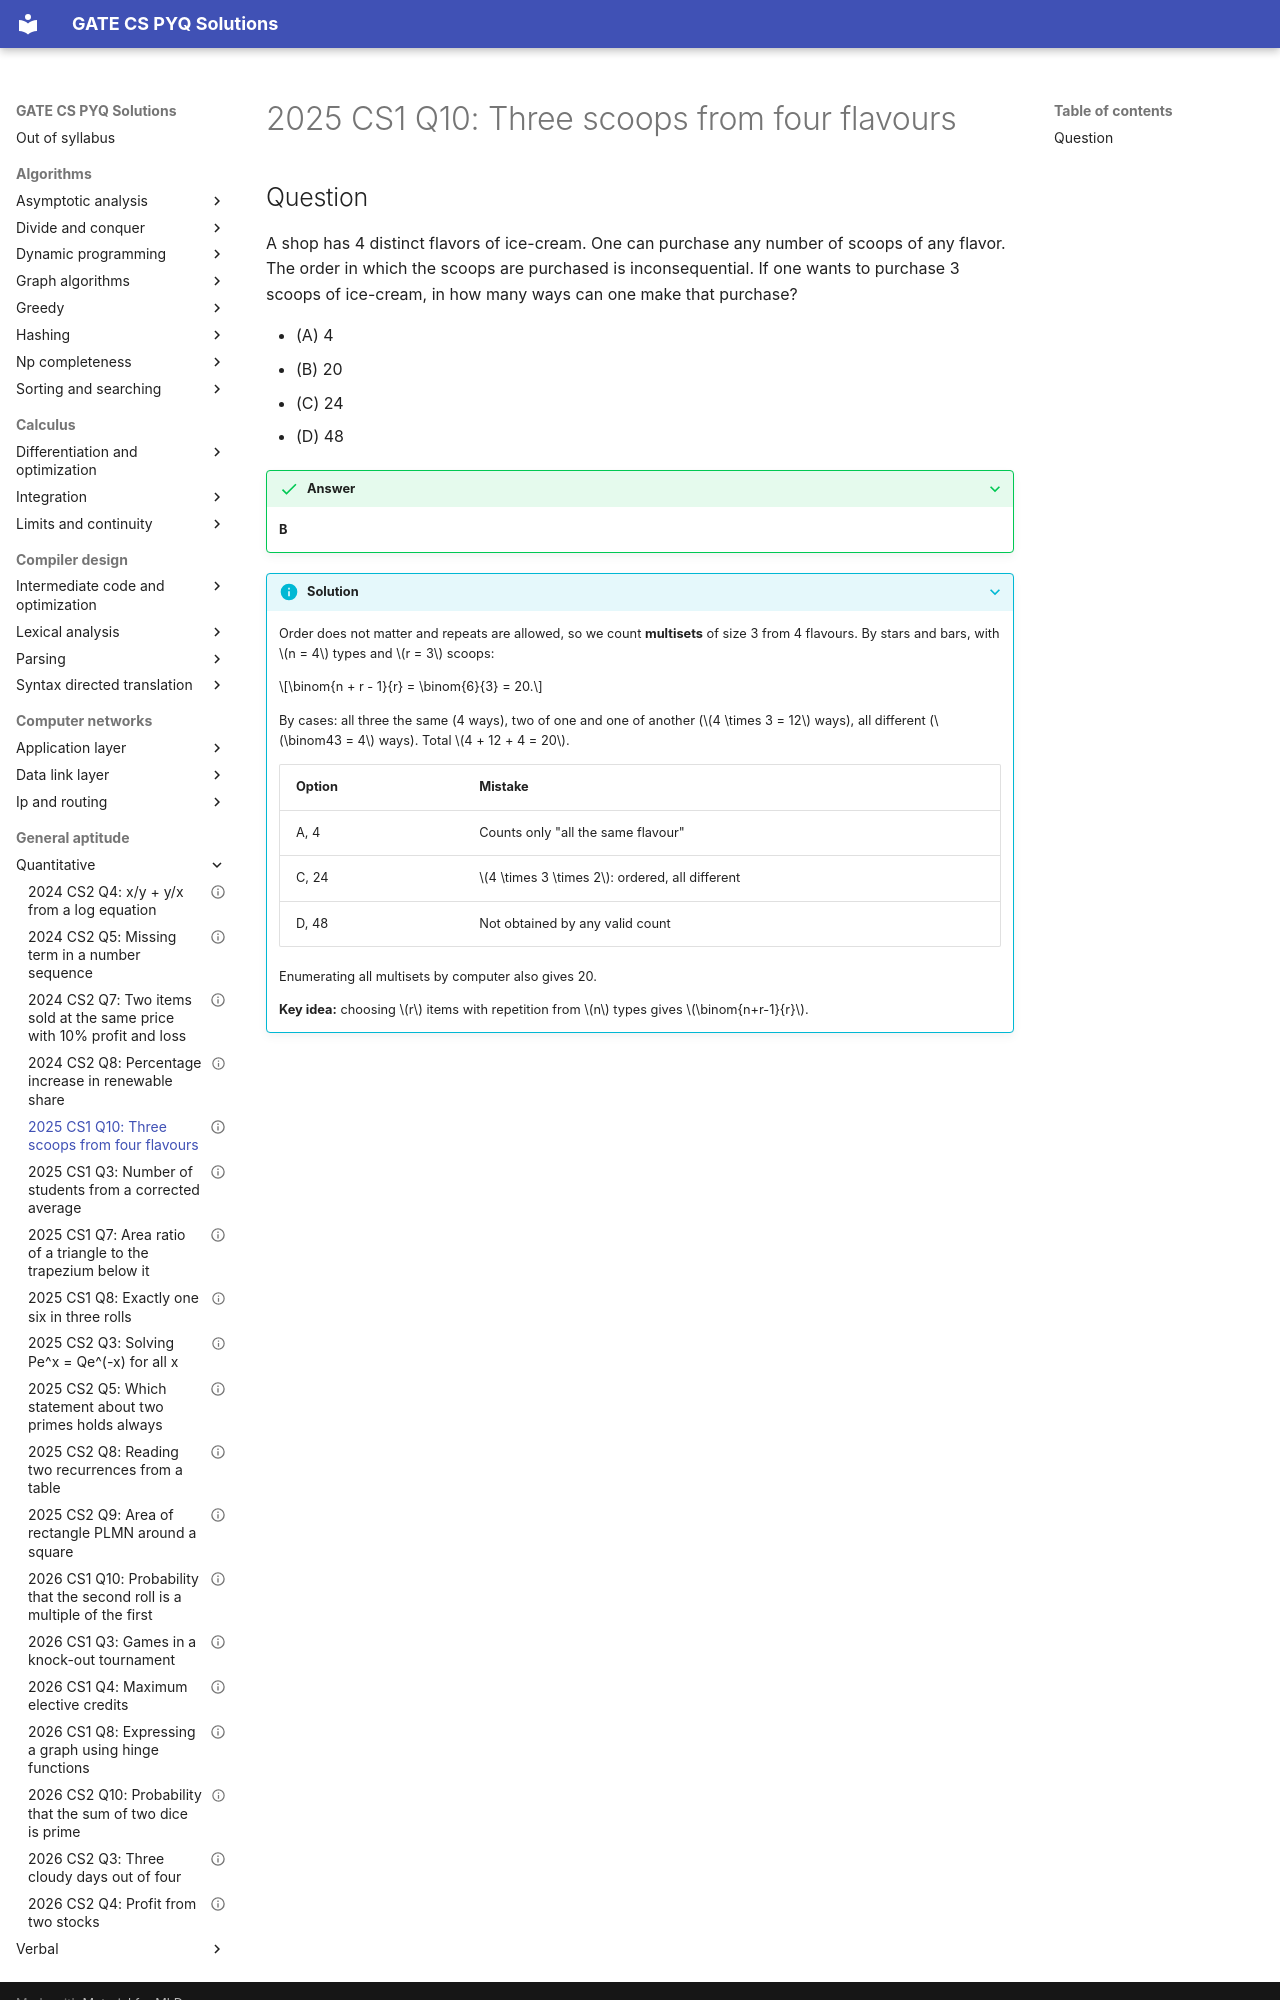

repository: saheenusman/GATE-PYQs · page: general-aptitude/quantitative/2025-set1-q10/index.html · generator: mkdocs

---
title: "2025 CS1 Q10: Three scoops from four flavours"
year: 2025
set: 1
paper: CS1
q_no: 10
subject: general-aptitude
topic: quantitative
also: [combinatorics]
marks: 2
type: MCQ
official_answer: "B"
status: verified
---

# 2025 CS1 Q10: Three scoops from four flavours
